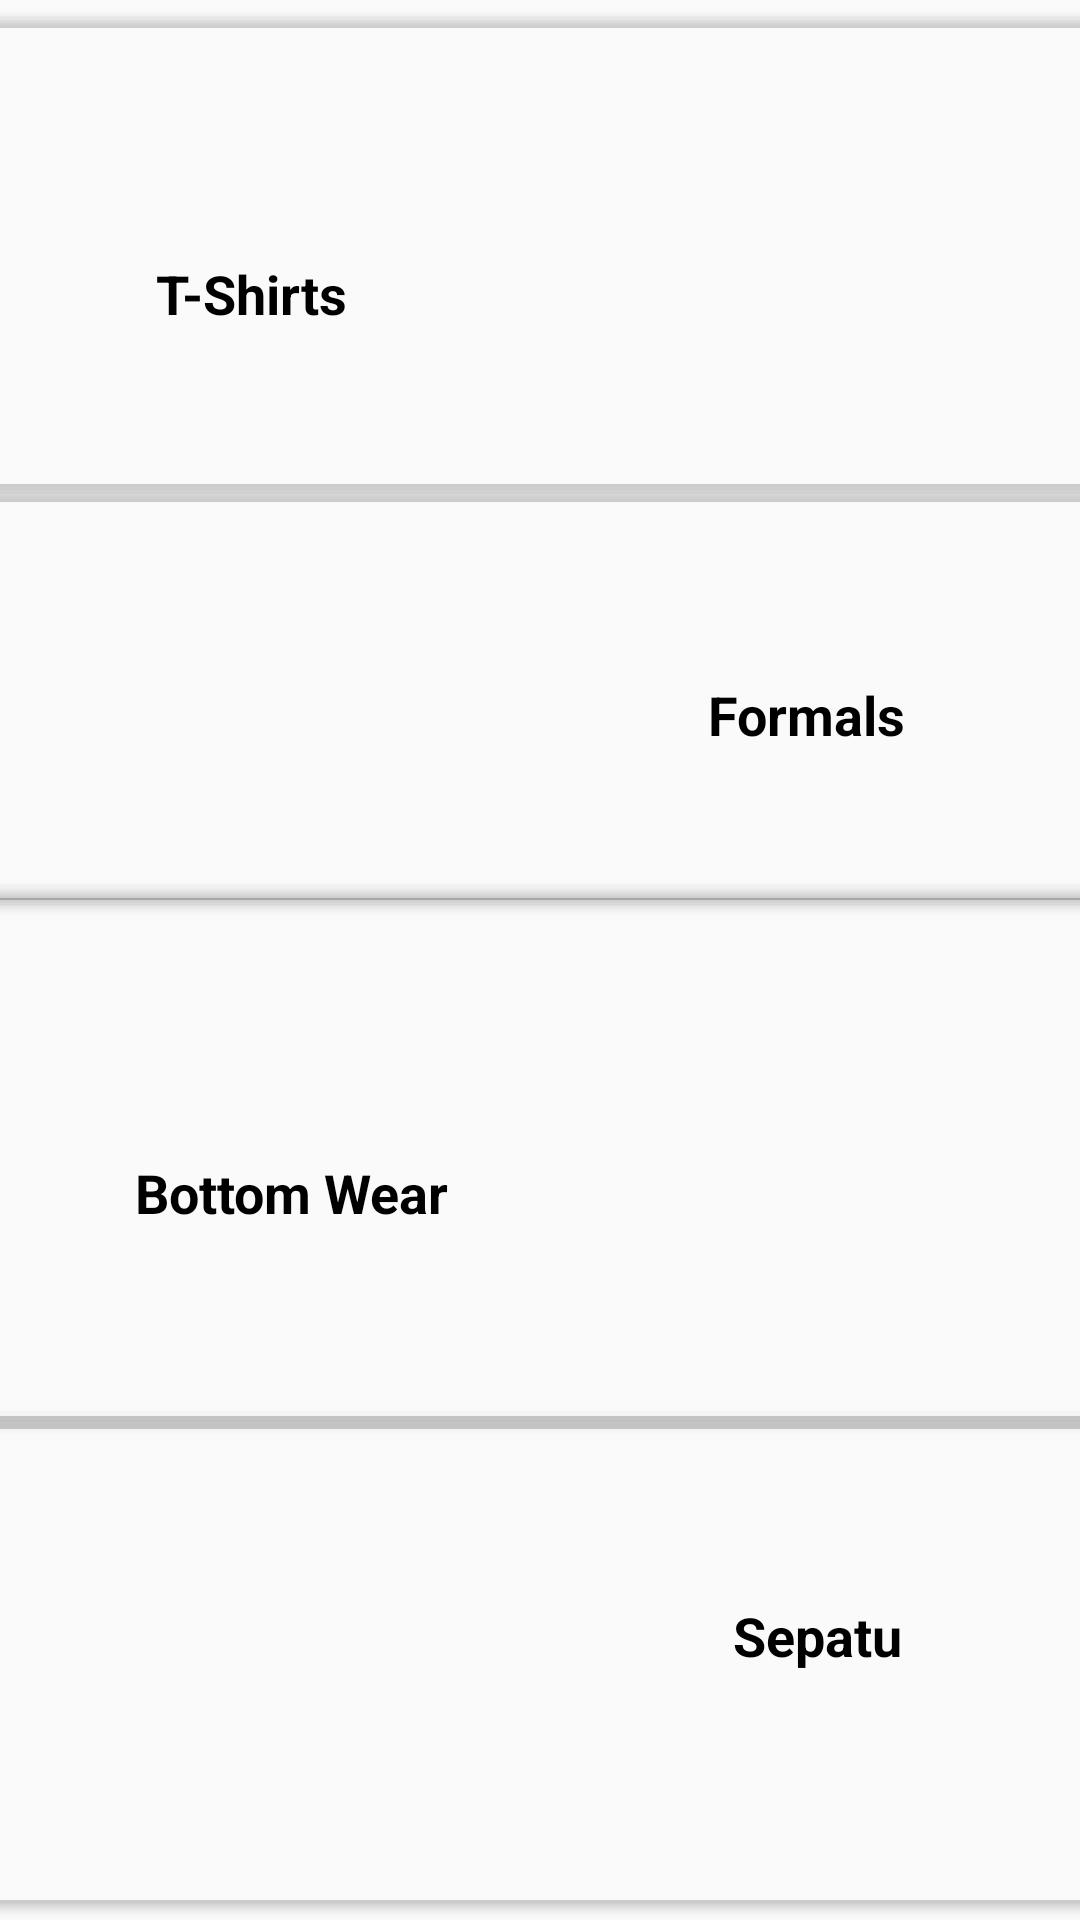

Write the Android layout XML for this screen, with the resource values it uses.
<!-- AndroidManifest.xml: application theme AppTheme -->
<!-- res/layout/activity_mens_clothing.xml -->
<?xml version="1.0" encoding="utf-8"?>
<androidx.constraintlayout.widget.ConstraintLayout xmlns:android="http://schemas.android.com/apk/res/android"
    xmlns:app="http://schemas.android.com/apk/res-auto"
    xmlns:tools="http://schemas.android.com/tools"
    android:layout_width="match_parent"
    android:layout_height="match_parent"
    android:background="@drawable/mens_options"
    tools:context="com.example.belanjaskuy.MensClothing">

    <TextView
        android:id="@+id/textView10"
        android:layout_width="wrap_content"
        android:layout_height="wrap_content"
        android:text="T-Shirts"
        android:textColor="@color/blackColor"
        android:textSize="18sp"
        android:textStyle="bold"
        app:layout_constraintBottom_toBottomOf="parent"
        app:layout_constraintEnd_toEndOf="parent"
        app:layout_constraintHorizontal_bias="0.176"
        app:layout_constraintStart_toStartOf="parent"
        app:layout_constraintTop_toTopOf="parent"
        app:layout_constraintVertical_bias="0.139" />

    <TextView
        android:id="@+id/textView11"
        android:layout_width="wrap_content"
        android:layout_height="wrap_content"
        android:text="Formals"
        android:textColor="@color/blackColor"
        android:textSize="18sp"
        android:textStyle="bold"
        app:layout_constraintBottom_toBottomOf="parent"
        app:layout_constraintEnd_toEndOf="parent"
        app:layout_constraintHorizontal_bias="0.803"
        app:layout_constraintStart_toStartOf="parent"
        app:layout_constraintTop_toTopOf="parent"
        app:layout_constraintVertical_bias="0.367" />

    <TextView
        android:id="@+id/textView12"
        android:layout_width="wrap_content"
        android:layout_height="wrap_content"
        android:text="Bottom Wear"
        android:textColor="@color/blackColor"
        android:textSize="18sp"
        android:textStyle="bold"
        app:layout_constraintBottom_toBottomOf="parent"
        app:layout_constraintEnd_toEndOf="parent"
        app:layout_constraintHorizontal_bias="0.176"
        app:layout_constraintStart_toStartOf="parent"
        app:layout_constraintTop_toTopOf="parent"
        app:layout_constraintVertical_bias="0.626" />

    <TextView
        android:id="@+id/textView13"
        android:layout_width="113dp"
        android:layout_height="31dp"
        android:backgroundTint="#00FFFFFF"
        android:text="Sepatu"
        android:textColor="@color/blackColor"
        android:textSize="18sp"
        android:textStyle="bold"
        app:layout_constraintBottom_toBottomOf="parent"
        app:layout_constraintEnd_toEndOf="parent"
        app:layout_constraintHorizontal_bias="0.989"
        app:layout_constraintStart_toStartOf="parent"
        app:layout_constraintTop_toTopOf="parent"
        app:layout_constraintVertical_bias="0.875" />

    <Button
        android:id="@+id/tShirts"
        android:layout_width="424dp"
        android:layout_height="170dp"
        android:backgroundTint="#00FFFFFF"
        android:text=""
        app:layout_constraintBottom_toBottomOf="parent"
        app:layout_constraintEnd_toEndOf="parent"
        app:layout_constraintHorizontal_bias="0.692"
        app:layout_constraintStart_toStartOf="parent"
        app:layout_constraintTop_toTopOf="parent"
        app:layout_constraintVertical_bias="0.0" />

    <Button
        android:id="@+id/formals"
        android:layout_width="424dp"
        android:layout_height="150dp"
        android:backgroundTint="#00FFFFFF"
        android:text=""
        app:layout_constraintBottom_toBottomOf="parent"
        app:layout_constraintEnd_toEndOf="parent"
        app:layout_constraintHorizontal_bias="0.692"
        app:layout_constraintStart_toStartOf="parent"
        app:layout_constraintTop_toTopOf="parent"
        app:layout_constraintVertical_bias="0.321" />

    <Button
        android:id="@+id/bottomWear"
        android:layout_width="424dp"
        android:layout_height="190dp"
        android:backgroundTint="#00FFFFFF"
        app:layout_constraintBottom_toBottomOf="parent"
        app:layout_constraintEnd_toEndOf="parent"
        app:layout_constraintHorizontal_bias="0.538"
        app:layout_constraintStart_toStartOf="parent"
        app:layout_constraintTop_toTopOf="parent"
        app:layout_constraintVertical_bias="0.643" />

    <Button
        android:id="@+id/shoes"
        android:layout_width="419dp"
        android:layout_height="175dp"
        android:backgroundTint="#00FFFFFF"
        android:text=""
        app:layout_constraintBottom_toBottomOf="parent"
        app:layout_constraintEnd_toEndOf="parent"
        app:layout_constraintHorizontal_bias="0.125"
        app:layout_constraintStart_toStartOf="parent"
        app:layout_constraintTop_toTopOf="parent"
        app:layout_constraintVertical_bias="1.0" />
</androidx.constraintlayout.widget.ConstraintLayout>
<!-- resources referenced by this layout -->
<resources>
  <color name="blackColor">#000</color>
  <style name="AppTheme" parent="Theme.AppCompat.Light.NoActionBar">
  
      
          <item name="colorPrimary">@color/colorPrimary</item>
          <item name="colorPrimaryDark">@color/colorPrimaryDark</item>
          <item name="colorAccent">@color/colorAccent</item>
          <item name="colorButtonNormal">@color/colorButtonNormal</item>
      </style>
  <color name="colorPrimary">#FF03DAC5</color>
  <color name="colorPrimaryDark">#FF00796B</color>
  <color name="colorAccent">#FF25FF9B</color>
  <color name="colorButtonNormal">#FF00BCD4</color>
</resources>
